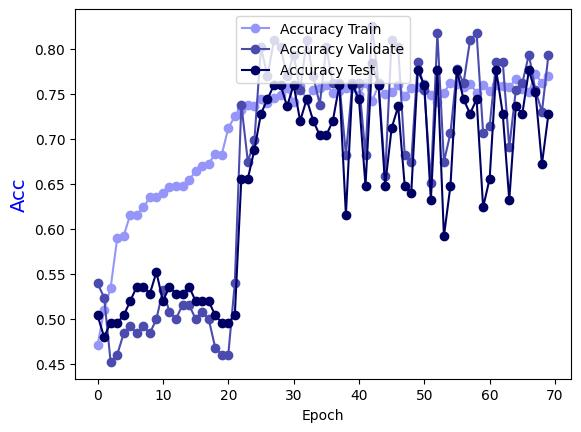

Data behind this chart, as committed beside it:
Epoch, Accuracy Train, Accuracy Validate, Accuracy Test
0.0, 0.4712, 0.5397, 0.504
1.0, 0.5096, 0.5238, 0.48
2.0, 0.5349, 0.4524, 0.496
3.0, 0.5895, 0.4603, 0.496
4.0, 0.5925, 0.4841, 0.504
5.0, 0.6158, 0.4921, 0.52
6.0, 0.6158, 0.4841, 0.536
7.0, 0.6239, 0.4921, 0.536
8.0, 0.635, 0.4841, 0.528
9.0, 0.635, 0.5, 0.552
10.0, 0.64, 0.5317, 0.52
11.0, 0.6461, 0.5079, 0.536
12.0, 0.6481, 0.5, 0.528
13.0, 0.6481, 0.5159, 0.528
14.0, 0.6542, 0.5159, 0.536
15.0, 0.6643, 0.5, 0.52
16.0, 0.6704, 0.5079, 0.52
17.0, 0.6724, 0.5, 0.52
18.0, 0.6835, 0.4683, 0.504
19.0, 0.6825, 0.4603, 0.496
20.0, 0.7118, 0.4603, 0.496
21.0, 0.725, 0.5397, 0.504
22.0, 0.7321, 0.7381, 0.656
23.0, 0.7371, 0.6746, 0.656
24.0, 0.7361, 0.6984, 0.688
25.0, 0.7442, 0.8016, 0.728
26.0, 0.7401, 0.7698, 0.744
27.0, 0.7452, 0.8095, 0.76
28.0, 0.7492, 0.8016, 0.76
29.0, 0.7563, 0.7698, 0.736
30.0, 0.7412, 0.7937, 0.76
31.0, 0.7583, 0.754, 0.72
32.0, 0.7432, 0.8095, 0.744
33.0, 0.7543, 0.7698, 0.72
34.0, 0.7563, 0.7381, 0.704
35.0, 0.7604, 0.8016, 0.704
36.0, 0.7513, 0.7619, 0.72
37.0, 0.7533, 0.7619, 0.76
38.0, 0.7563, 0.6825, 0.616
39.0, 0.7563, 0.7619, 0.76
40.0, 0.7482, 0.7619, 0.744
41.0, 0.7624, 0.6825, 0.648
42.0, 0.7422, 0.8254, 0.784
43.0, 0.7594, 0.7619, 0.76
44.0, 0.7503, 0.6587, 0.648
45.0, 0.7523, 0.8095, 0.712
46.0, 0.7594, 0.8016, 0.736
47.0, 0.7472, 0.6825, 0.648
48.0, 0.7563, 0.6746, 0.64
49.0, 0.7573, 0.7857, 0.776
50.0, 0.7614, 0.754, 0.76
51.0, 0.7482, 0.6508, 0.632
52.0, 0.7412, 0.8175, 0.776
53.0, 0.7513, 0.6746, 0.592
54.0, 0.7624, 0.7063, 0.648
55.0, 0.7614, 0.7778, 0.776
56.0, 0.7573, 0.7619, 0.744
57.0, 0.7614, 0.8095, 0.728
58.0, 0.7513, 0.8175, 0.744
59.0, 0.7594, 0.7063, 0.624
... 10 more rows
